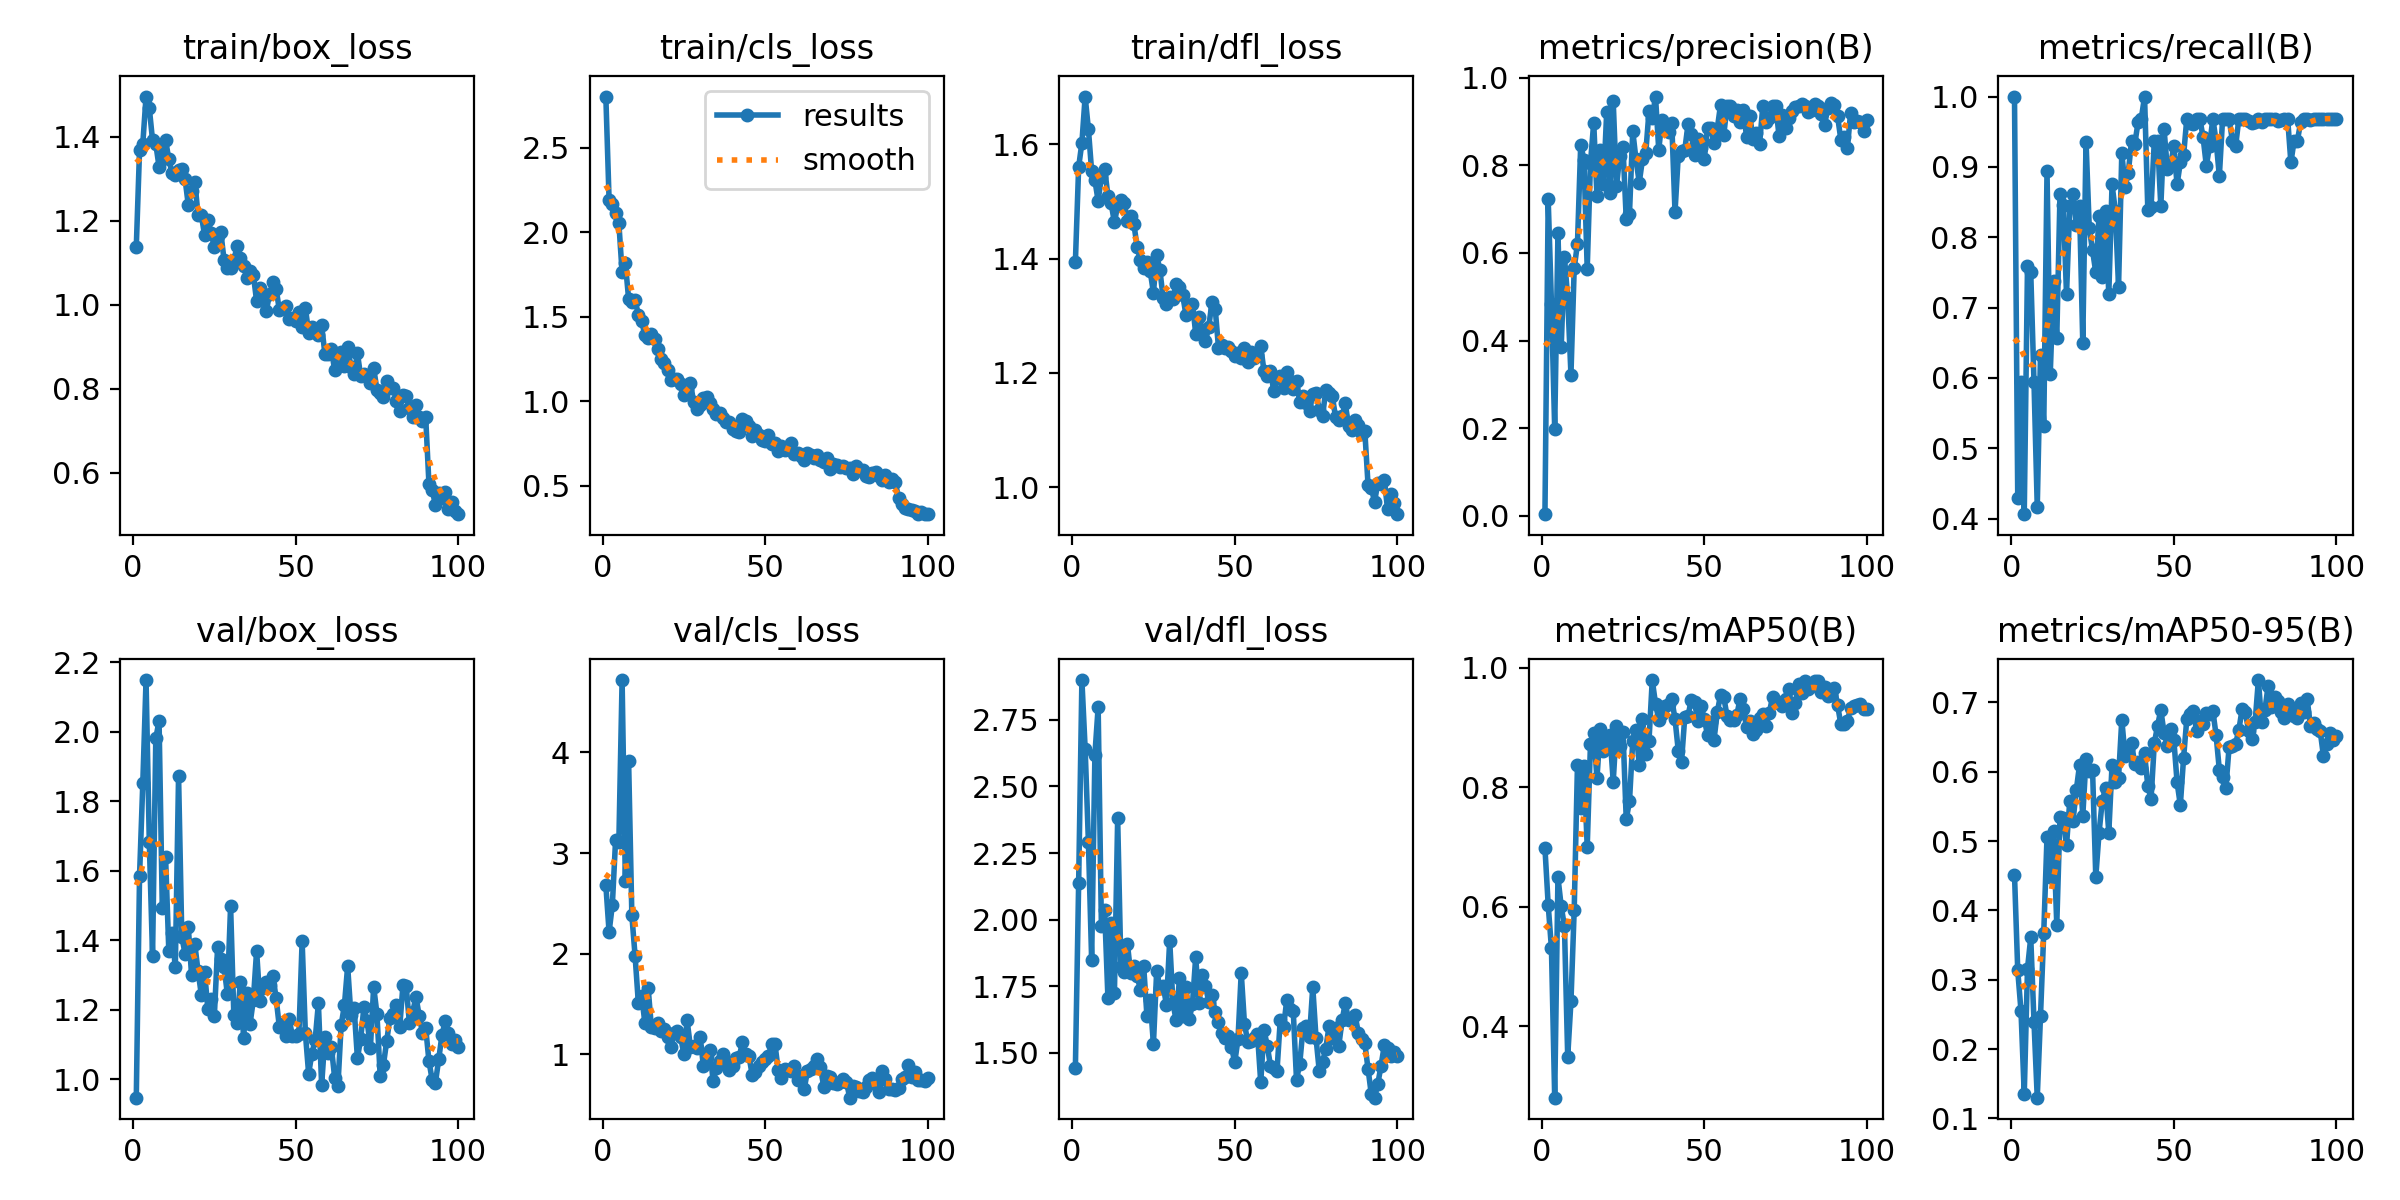

The data file committed next to this chart (first rows):
epoch, time, train/box_loss, train/cls_loss, train/dfl_loss, metrics/precision(B), metrics/recall(B), metrics/mAP50(B), metrics/mAP50-95(B), val/box_loss, val/cls_loss, val/dfl_loss, lr/pg0, lr/pg1, lr/pg2
1, 5.844, 1.138, 2.804, 1.394, 0.00355, 1, 0.6983, 0.4517, 0.9474, 2.682, 1.445, 0.0005427, 0.0005427, 0.0005427
2, 12.21, 1.367, 2.191, 1.56, 0.7221, 0.4296, 0.603, 0.3134, 1.585, 2.214, 2.136, 0.001088, 0.001088, 0.001088
3, 17.87, 1.383, 2.166, 1.603, 0.484, 0.5938, 0.5303, 0.2551, 1.851, 2.484, 2.899, 0.001621, 0.001621, 0.001621
4, 24.06, 1.495, 2.118, 1.684, 0.1984, 0.4062, 0.2804, 0.1347, 2.148, 3.132, 2.642, 0.001617, 0.001617, 0.001617
5, 30.38, 1.468, 2.056, 1.627, 0.6444, 0.7592, 0.6491, 0.3161, 1.683, 3.106, 2.293, 0.001601, 0.001601, 0.001601
6, 36.37, 1.391, 1.764, 1.553, 0.3856, 0.75, 0.6009, 0.361, 1.355, 4.72, 1.849, 0.001584, 0.001584, 0.001584
7, 41.87, 1.382, 1.819, 1.537, 0.5905, 0.5938, 0.5669, 0.2392, 1.981, 2.721, 2.619, 0.001568, 0.001568, 0.001568
8, 48.12, 1.328, 1.607, 1.501, 0.4972, 0.4165, 0.349, 0.13, 2.031, 3.918, 2.798, 0.001551, 0.001551, 0.001551
9, 54.52, 1.363, 1.588, 1.543, 0.3224, 0.6327, 0.4417, 0.248, 1.492, 2.38, 1.974, 0.001535, 0.001535, 0.001535
10, 59.36, 1.393, 1.6, 1.558, 0.5651, 0.5312, 0.595, 0.3679, 1.641, 1.974, 2.036, 0.001518, 0.001518, 0.001518
11, 63.42, 1.346, 1.512, 1.51, 0.6211, 0.8938, 0.8368, 0.5063, 1.37, 1.507, 1.708, 0.001502, 0.001502, 0.001502
12, 69.11, 1.314, 1.477, 1.496, 0.8472, 0.6061, 0.7658, 0.4485, 1.42, 1.583, 1.988, 0.001485, 0.001485, 0.001485
13, 74.39, 1.309, 1.391, 1.463, 0.813, 0.7373, 0.8356, 0.515, 1.322, 1.312, 1.723, 0.001469, 0.001469, 0.001469
14, 78.89, 1.321, 1.378, 1.493, 0.5637, 0.6562, 0.6997, 0.3795, 1.872, 1.662, 2.38, 0.001452, 0.001452, 0.001452
15, 84.76, 1.324, 1.401, 1.503, 0.8051, 0.8619, 0.8723, 0.5349, 1.41, 1.27, 1.823, 0.001436, 0.001436, 0.001436
16, 88.59, 1.299, 1.37, 1.498, 0.8977, 0.8463, 0.8901, 0.5329, 1.361, 1.259, 1.806, 0.001419, 0.001419, 0.001419
17, 93.31, 1.237, 1.307, 1.467, 0.7298, 0.7188, 0.8151, 0.4939, 1.437, 1.305, 1.909, 0.001403, 0.001403, 0.001403
18, 98.4, 1.272, 1.254, 1.474, 0.8351, 0.8439, 0.8966, 0.558, 1.299, 1.23, 1.799, 0.001386, 0.001386, 0.001386
19, 102.2, 1.292, 1.226, 1.46, 0.7569, 0.8614, 0.8609, 0.5291, 1.389, 1.254, 1.827, 0.00137, 0.00137, 0.00137
20, 107.8, 1.214, 1.184, 1.42, 0.9228, 0.8168, 0.8781, 0.5734, 1.311, 1.171, 1.79, 0.001353, 0.001353, 0.001353
21, 112.3, 1.214, 1.127, 1.397, 0.7374, 0.8438, 0.8872, 0.6096, 1.244, 1.067, 1.736, 0.001337, 0.001337, 0.001337
22, 117.5, 1.165, 1.134, 1.384, 0.9461, 0.6498, 0.8094, 0.5365, 1.31, 1.21, 1.826, 0.00132, 0.00132, 0.00132
23, 122.2, 1.203, 1.132, 1.394, 0.7521, 0.9359, 0.9025, 0.6186, 1.203, 1.226, 1.639, 0.001304, 0.001304, 0.001304
24, 126.2, 1.171, 1.106, 1.378, 0.8223, 0.8125, 0.8682, 0.6007, 1.232, 1.172, 1.699, 0.001287, 0.001287, 0.001287
25, 131.5, 1.137, 1.037, 1.34, 0.8418, 0.7812, 0.8926, 0.6032, 1.181, 0.9995, 1.534, 0.001271, 0.001271, 0.001271
26, 135.7, 1.163, 1.073, 1.406, 0.6777, 0.75, 0.746, 0.4484, 1.38, 1.335, 1.809, 0.001254, 0.001254, 0.001254
27, 140.6, 1.172, 1.11, 1.38, 0.6898, 0.8306, 0.7764, 0.5118, 1.347, 1.073, 1.744, 0.001238, 0.001238, 0.001238
28, 145.2, 1.106, 0.9984, 1.33, 0.8784, 0.7431, 0.8769, 0.5582, 1.322, 1.085, 1.752, 0.001221, 0.001221, 0.001221
29, 149.2, 1.088, 0.9551, 1.321, 0.8137, 0.8372, 0.8958, 0.5767, 1.246, 1.063, 1.681, 0.001205, 0.001205, 0.001205
30, 154.3, 1.087, 0.9763, 1.333, 0.7606, 0.7188, 0.8376, 0.5123, 1.498, 1.168, 1.922, 0.001188, 0.001188, 0.001188
31, 160.3, 1.105, 1.017, 1.33, 0.8139, 0.875, 0.9145, 0.6097, 1.184, 0.8833, 1.687, 0.001172, 0.001172, 0.001172
32, 166.4, 1.14, 1.025, 1.356, 0.8278, 0.8379, 0.8556, 0.5851, 1.163, 0.9694, 1.622, 0.001155, 0.001155, 0.001155
33, 172.6, 1.11, 0.9897, 1.351, 0.9235, 0.7297, 0.8779, 0.5917, 1.28, 1.042, 1.78, 0.001139, 0.001139, 0.001139
34, 178.6, 1.093, 0.9533, 1.336, 0.9084, 0.9198, 0.9792, 0.6753, 1.12, 0.7296, 1.638, 0.001122, 0.001122, 0.001122
35, 184.8, 1.062, 0.9229, 1.302, 0.9571, 0.8719, 0.9398, 0.6227, 1.247, 0.864, 1.748, 0.001106, 0.001106, 0.001106
36, 190.9, 1.081, 0.9291, 1.316, 0.8354, 0.8918, 0.9125, 0.6322, 1.16, 0.9302, 1.626, 0.001089, 0.001089, 0.001089
37, 196.9, 1.072, 0.8997, 1.321, 0.9044, 0.9375, 0.9221, 0.6409, 1.229, 0.9982, 1.684, 0.001073, 0.001073, 0.001073
38, 202.3, 1.008, 0.8773, 1.269, 0.8947, 0.9327, 0.935, 0.611, 1.37, 0.9184, 1.86, 0.001056, 0.001056, 0.001056
39, 207.9, 1.039, 0.8768, 1.298, 0.8758, 0.9636, 0.9388, 0.6138, 1.225, 0.8394, 1.686, 0.00104, 0.00104, 0.00104
40, 214.1, 1.027, 0.8371, 1.274, 0.8962, 0.9688, 0.9471, 0.6052, 1.263, 0.8797, 1.791, 0.001023, 0.001023, 0.001023
41, 220.4, 0.9861, 0.8248, 1.256, 0.6933, 1, 0.9141, 0.6265, 1.28, 0.9616, 1.752, 0.001007, 0.001007, 0.001007
42, 226.7, 1.025, 0.8207, 1.28, 0.822, 0.8386, 0.8611, 0.5794, 1.271, 0.9692, 1.692, 0.0009904, 0.0009904, 0.0009904
43, 232.5, 1.053, 0.8936, 1.324, 0.8331, 0.8428, 0.8427, 0.561, 1.298, 1.119, 1.717, 0.0009739, 0.0009739, 0.0009739
44, 238.3, 1.038, 0.8811, 1.312, 0.8353, 0.9375, 0.9172, 0.641, 1.233, 0.9998, 1.653, 0.0009574, 0.0009574, 0.0009574
45, 244.6, 0.9867, 0.8565, 1.244, 0.8934, 0.9375, 0.9188, 0.6666, 1.15, 0.9818, 1.615, 0.0009409, 0.0009409, 0.0009409
46, 250.4, 0.9928, 0.7964, 1.249, 0.8723, 0.8438, 0.9466, 0.6891, 1.159, 0.7956, 1.576, 0.0009244, 0.0009244, 0.0009244
47, 256, 0.9975, 0.83, 1.243, 0.8237, 0.9535, 0.942, 0.6559, 1.126, 0.8197, 1.558, 0.0009078, 0.0009078, 0.0009078
48, 261.9, 0.9665, 0.7988, 1.245, 0.8605, 0.8971, 0.9115, 0.6377, 1.173, 0.8827, 1.564, 0.0008913, 0.0008913, 0.0008913
49, 266.8, 0.9684, 0.7693, 1.239, 0.84, 0.9023, 0.936, 0.6621, 1.126, 0.9205, 1.524, 0.0008748, 0.0008748, 0.0008748
50, 272.2, 0.9609, 0.7636, 1.229, 0.8149, 0.9294, 0.9136, 0.6465, 1.125, 0.947, 1.465, 0.0008583, 0.0008583, 0.0008583
51, 278.5, 0.9828, 0.7986, 1.235, 0.8848, 0.875, 0.8874, 0.5849, 1.13, 0.9835, 1.551, 0.0008418, 0.0008418, 0.0008418
52, 284.8, 0.947, 0.7489, 1.226, 0.8857, 0.9062, 0.9086, 0.552, 1.398, 1.1, 1.801, 0.0008253, 0.0008253, 0.0008253
53, 288.2, 0.9922, 0.7557, 1.243, 0.8506, 0.9167, 0.8795, 0.62, 1.132, 1.101, 1.608, 0.0008088, 0.0008088, 0.0008088
54, 294.9, 0.9337, 0.7049, 1.219, 0.8839, 0.9688, 0.9255, 0.6768, 1.016, 0.8429, 1.543, 0.0007923, 0.0007923, 0.0007923
55, 300.9, 0.9479, 0.7384, 1.237, 0.9379, 0.963, 0.9547, 0.6834, 1.074, 0.7629, 1.544, 0.0007758, 0.0007758, 0.0007758
56, 304.4, 0.9367, 0.7123, 1.226, 0.8694, 0.9603, 0.9506, 0.6874, 1.113, 0.8509, 1.557, 0.0007593, 0.0007593, 0.0007593
57, 309.7, 0.9286, 0.7244, 1.231, 0.9364, 0.9688, 0.919, 0.6588, 1.219, 0.8445, 1.572, 0.0007428, 0.0007428, 0.0007428
58, 315.5, 0.9509, 0.752, 1.246, 0.9364, 0.9688, 0.9122, 0.6734, 0.9833, 0.8336, 1.389, 0.0007263, 0.0007263, 0.0007263
59, 319.4, 0.8831, 0.6877, 1.203, 0.9118, 0.9419, 0.9129, 0.6683, 1.121, 0.8808, 1.587, 0.0007098, 0.0007098, 0.0007098
60, 324.8, 0.8823, 0.6948, 1.194, 0.9255, 0.9016, 0.9201, 0.6842, 1.077, 0.7419, 1.527, 0.0006933, 0.0006933, 0.0006933
... 40 more rows
